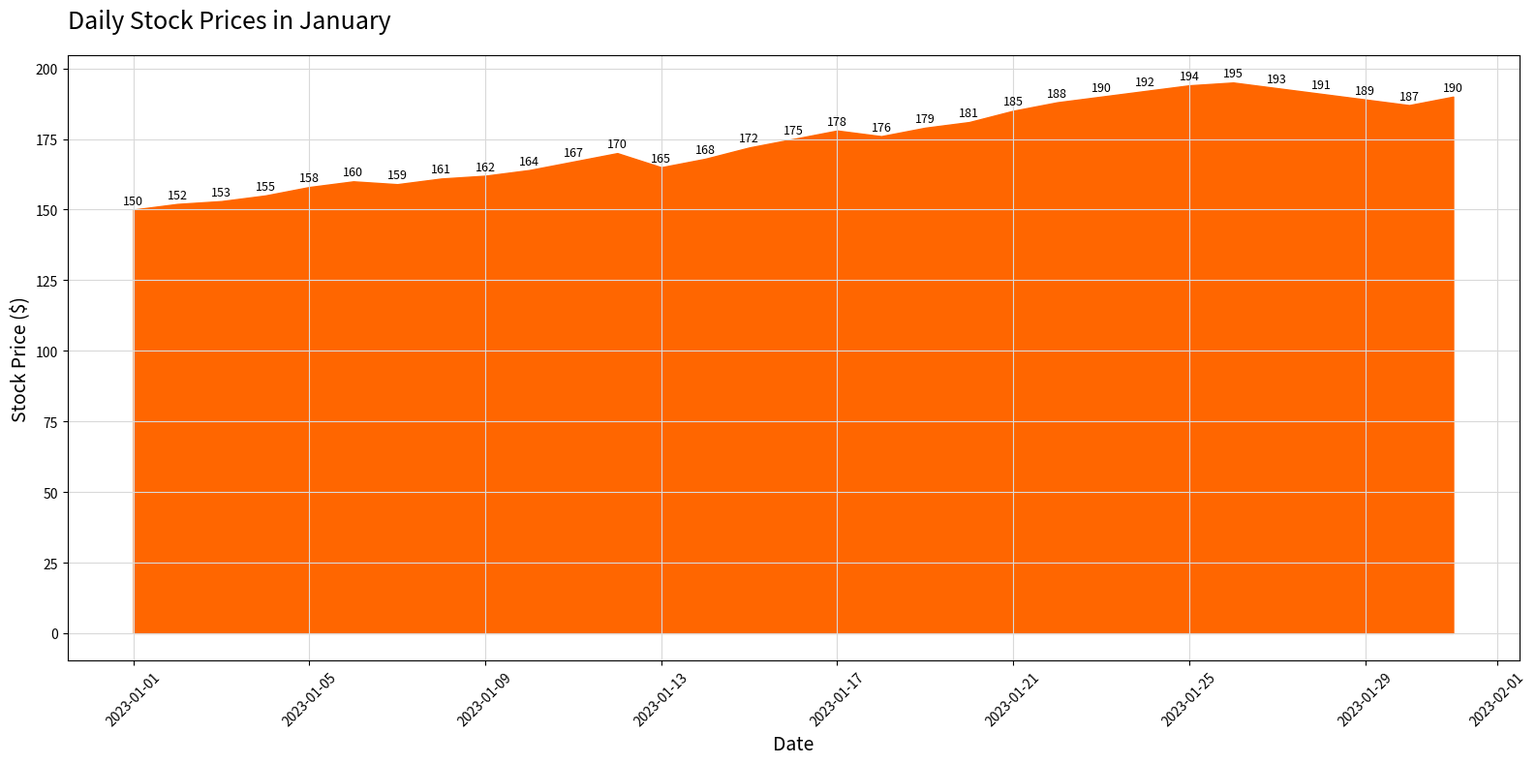

Python code for this plot:

import matplotlib.pyplot as plt
import pandas as pd

data = {
    "Date": pd.date_range(start="2023-01-01", end="2023-01-31"),
    "Stock_Price": [
        150, 152, 153, 155, 158, 160, 159, 161, 162, 164, 167, 170, 165, 168, 172, 
        175, 178, 176, 179, 181, 185, 188, 190, 192, 194, 195, 193, 191, 189, 187, 190
    ]
}

df = pd.DataFrame(data)

plt.figure(figsize=(16, 8))
plt.fill_between(df["Date"], df["Stock_Price"], color='#ff6600')

plt.title('Daily Stock Prices in January', fontsize=18, loc='left', pad=20)
plt.xlabel('Date', fontsize=14)
plt.ylabel('Stock Price ($)', fontsize=14)

for i, price in enumerate(df["Stock_Price"]):
    plt.text(df["Date"][i], price + 1, str(price), ha='center', va='bottom', fontsize=9)

plt.grid(True, color='#d9d9d9', linestyle='-', linewidth=0.8, which='both')
plt.xticks(rotation=45)

plt.tight_layout()
plt.show()
